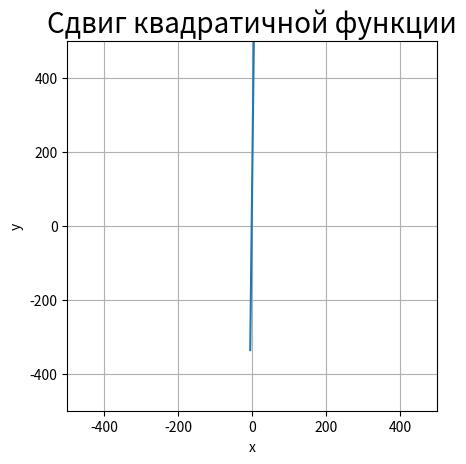

Generate this figure with matplotlib:
import matplotlib.pyplot as plt
import numpy as np
import random

fig, ax = plt.subplots()
ax.set_xlim((-500, 500))
ax.set_ylim((-500, 500))
ax.set_aspect("equal")
ax.set_xlabel("x")
ax.set_ylabel("y")
plt.savefig('grafic.png', dpi=400)
plt.grid(True)
plt.title("Cдвиг квадратичной функции", size=20)
x = np.linspace(-5, 5, 100)
a = random.randint(1, 100)
b = random.randint(1, 100)
print(a)
print(b)
y = int(a) * x + int(b)

#Примеры формул
# y = ((int(a)) * (x**2)) + (int(b))
# y = x**2 - парабола
# y = x**2 + 1
# y = x**0.5 или y = sqrt(x)
# y = 1 / x
# y = (x + 3)**2
# y = (x**2 - 1) / x
# y = (4 * x) / (4 + x**2)
# y = 1/4 * x**2 - 5
# -------------
# Функция y = kx + l
# k = int(input("k = "))
# l = int(input("l = "))
# k = random.randint(-10,50)
# b = random.randint(-10,50)
# y = k * x + b
# -------------2
ax.plot(x, y)

plt.show()


